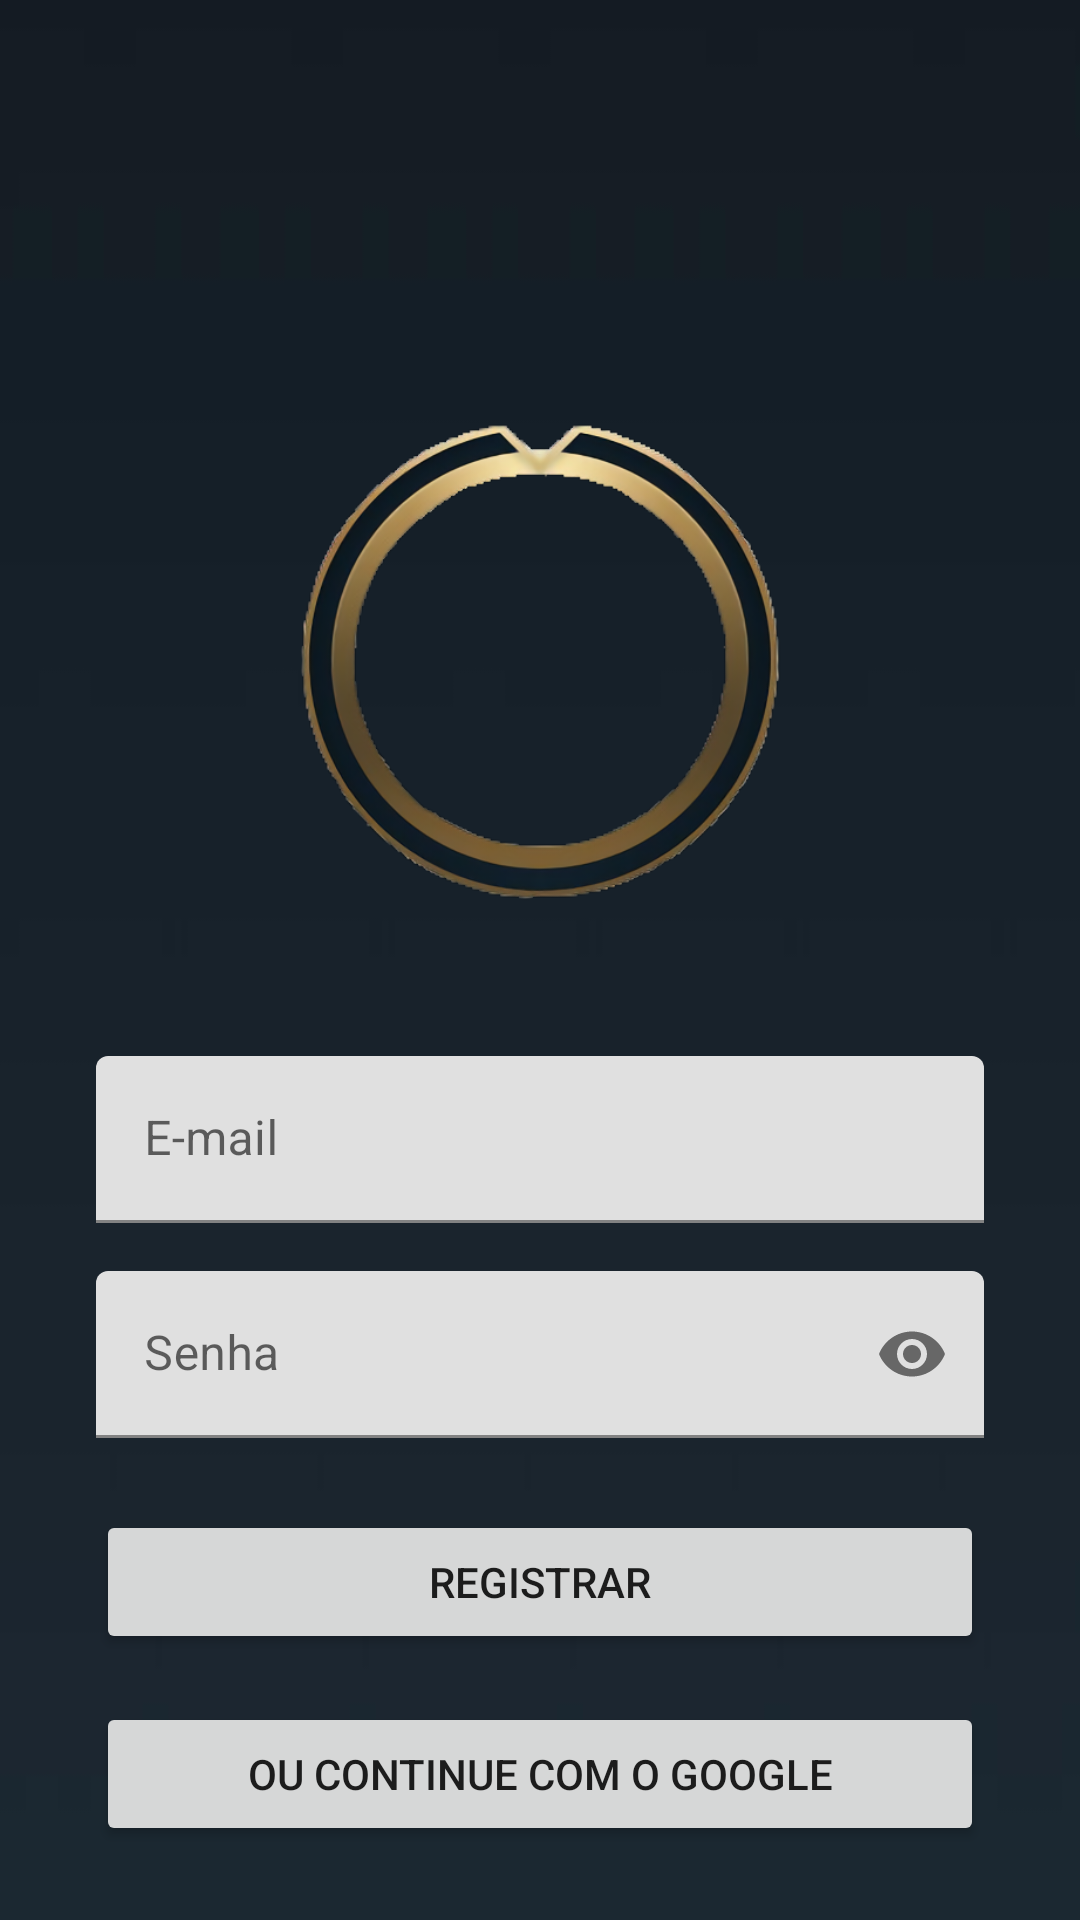

Produce the Android XML layout that renders to this screen, including the resource entries it uses.
<!-- AndroidManifest.xml: application theme Theme.WildStats -->
<!-- res/layout/fragment_registro.xml -->
<?xml version="1.0" encoding="utf-8"?>
<androidx.constraintlayout.widget.ConstraintLayout xmlns:android="http://schemas.android.com/apk/res/android"
    xmlns:app="http://schemas.android.com/apk/res-auto"
    xmlns:tools="http://schemas.android.com/tools"
    android:layout_width="match_parent"
    android:layout_height="match_parent"
    tools:context=".ui.logreg.RegistroFragment">

    <ImageView
        android:id="@+id/imageViewCadastroBG"
        android:layout_width="match_parent"
        android:layout_height="match_parent"
        android:scaleY="5.5"
        android:src="@drawable/background2"
        app:layout_constraintBottom_toBottomOf="parent"
        app:layout_constraintStart_toStartOf="parent"
        app:layout_constraintTop_toTopOf="parent" />

    <ImageView
        android:id="@+id/logo_cadastro"
        android:layout_width="200dp"
        android:layout_height="200dp"
        android:layout_marginTop="120dp"
        android:src="@drawable/place_holder"
        app:layout_constraintEnd_toEndOf="parent"
        app:layout_constraintStart_toStartOf="parent"
        app:layout_constraintTop_toTopOf="parent" />

    <Button
        android:id="@+id/button_registro"
        android:layout_width="0dp"
        android:layout_height="wrap_content"
        android:layout_marginStart="32dp"
        android:layout_marginTop="24dp"
        android:layout_marginEnd="32dp"
        android:text="@string/menu_registro"
        app:layout_constraintEnd_toEndOf="parent"
        app:layout_constraintStart_toStartOf="parent"
        app:layout_constraintTop_toBottomOf="@+id/input_senha_cadastro" />

    <TextView
        android:id="@+id/textView_cadastro_sorteio"
        android:layout_width="0dp"
        android:layout_height="wrap_content"
        android:layout_marginStart="32dp"
        android:layout_marginTop="32dp"
        android:layout_marginEnd="32dp"
        android:gravity="center"
        android:text="@string/string_sorteio_cadastro"
        android:textColor="@color/cinza"
        app:layout_constraintEnd_toEndOf="parent"
        app:layout_constraintHorizontal_bias="0.0"
        app:layout_constraintStart_toStartOf="parent"
        app:layout_constraintTop_toBottomOf="@+id/button_google" />

    <com.google.android.material.textfield.TextInputLayout
        android:id="@+id/input_email_cadastro"
        android:layout_width="0dp"
        android:layout_height="wrap_content"
        android:layout_marginStart="32dp"
        android:layout_marginTop="32dp"
        android:layout_marginEnd="32dp"
        app:layout_constraintEnd_toEndOf="parent"
        app:layout_constraintStart_toStartOf="parent"
        app:layout_constraintTop_toBottomOf="@+id/logo_cadastro">

        <com.google.android.material.textfield.TextInputEditText
            android:id="@+id/hint_email_cadastro"
            android:layout_width="match_parent"
            android:layout_height="wrap_content"
            android:hint="@string/string_email"
            android:inputType="text|textEmailAddress|textAutoComplete" />
    </com.google.android.material.textfield.TextInputLayout>

    <com.google.android.material.textfield.TextInputLayout
        android:id="@+id/input_senha_cadastro"
        android:layout_width="0dp"
        android:layout_height="wrap_content"
        android:layout_marginStart="32dp"
        android:layout_marginTop="16dp"
        android:layout_marginEnd="32dp"
        app:endIconMode="password_toggle"
        app:layout_constraintEnd_toEndOf="parent"
        app:layout_constraintStart_toStartOf="parent"
        app:layout_constraintTop_toBottomOf="@+id/input_email_cadastro">

        <com.google.android.material.textfield.TextInputEditText
            android:id="@+id/hint_senha_cadastro"
            android:layout_width="match_parent"
            android:layout_height="wrap_content"
            android:hint="@string/string_senha"
            android:inputType="text|textPassword|textNoSuggestions" />
    </com.google.android.material.textfield.TextInputLayout>

    <Button
        android:id="@+id/button_google"
        android:layout_width="0dp"
        android:layout_height="wrap_content"
        android:layout_marginStart="32dp"
        android:layout_marginTop="16dp"
        android:layout_marginEnd="32dp"
        android:text="@string/login_google"
        app:layout_constraintEnd_toEndOf="parent"
        app:layout_constraintStart_toStartOf="parent"
        app:layout_constraintTop_toBottomOf="@+id/button_registro" />

</androidx.constraintlayout.widget.ConstraintLayout>
<!-- resources referenced by this layout -->
<resources>
  <color name="cinza">#d3d3d3</color>
  <!-- drawable background2: jpg bitmap (drawable, 8947 bytes) -->
  <!-- drawable place_holder: png bitmap (drawable, 126891 bytes) -->
  <string name="login_google">Ou continue com o Google</string>
  <string name="menu_registro">Registrar</string>
  <string name="string_email">E-mail</string>
  <string name="string_senha">Senha</string>
  <string name="string_sorteio_cadastro">Crie seu cadastro para concorrer a primiações mensalmente!</string>
  <style name="Theme.WildStats" parent="Theme.MaterialComponents.DayNight.DarkActionBar">
          
          <item name="colorPrimary">@color/dourado</item>
          <item name="colorPrimaryVariant">@color/dourado</item>
          <item name="colorOnPrimary">@color/white</item>
          
          <item name="colorSecondary">@color/teal_200</item>
          <item name="colorSecondaryVariant">@color/teal_700</item>
          <item name="colorOnSecondary">@color/black</item>
          
          <item name="android:statusBarColor">@color/black</item>
  
          
          <item name="actionBarStyle">@style/MyActionBar</item>
          <item name="toolbarStyle">@style/MyToolbar</item>
      </style>
  <color name="dourado">#f9db5c</color>
  <color name="white">#FFFFFFFF</color>
  <color name="teal_200">#FF03DAC5</color>
  <color name="teal_700">#FF018786</color>
  <color name="black">#FF000000</color>
  <style name="MyActionBar" parent="Widget.AppCompat.ActionBar">
          <item name="android:background">@drawable/background2</item>
      </style>
  <style name="MyToolbar" parent="Widget.MaterialComponents.Toolbar">
          <item name="android:background">@drawable/background2</item>
      </style>
</resources>
